8-way image classification set "Cloth-classification" from GitHub (SadiaAfrinPurba/Cloth-classification); label vocabulary: girls dress, girls tops, kamiz, pant, scart, shirt, skirt, tie.

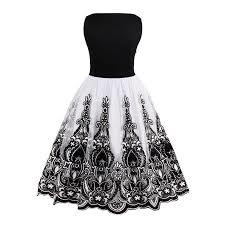
Label: girls dress

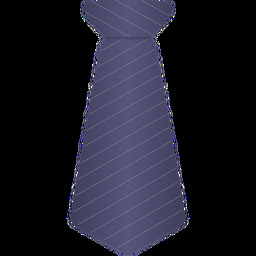
Label: tie

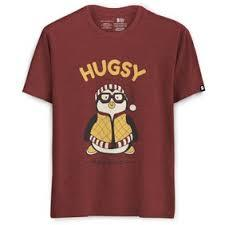
Label: shirt

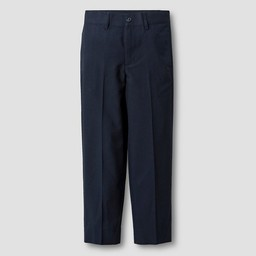
Label: pant

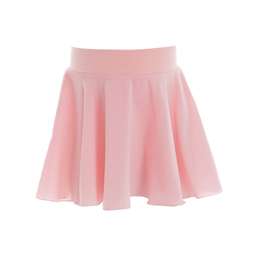
Label: skirt

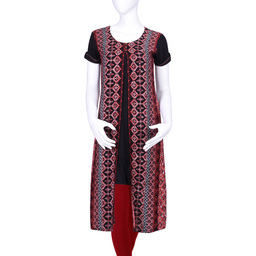
Label: kamiz
